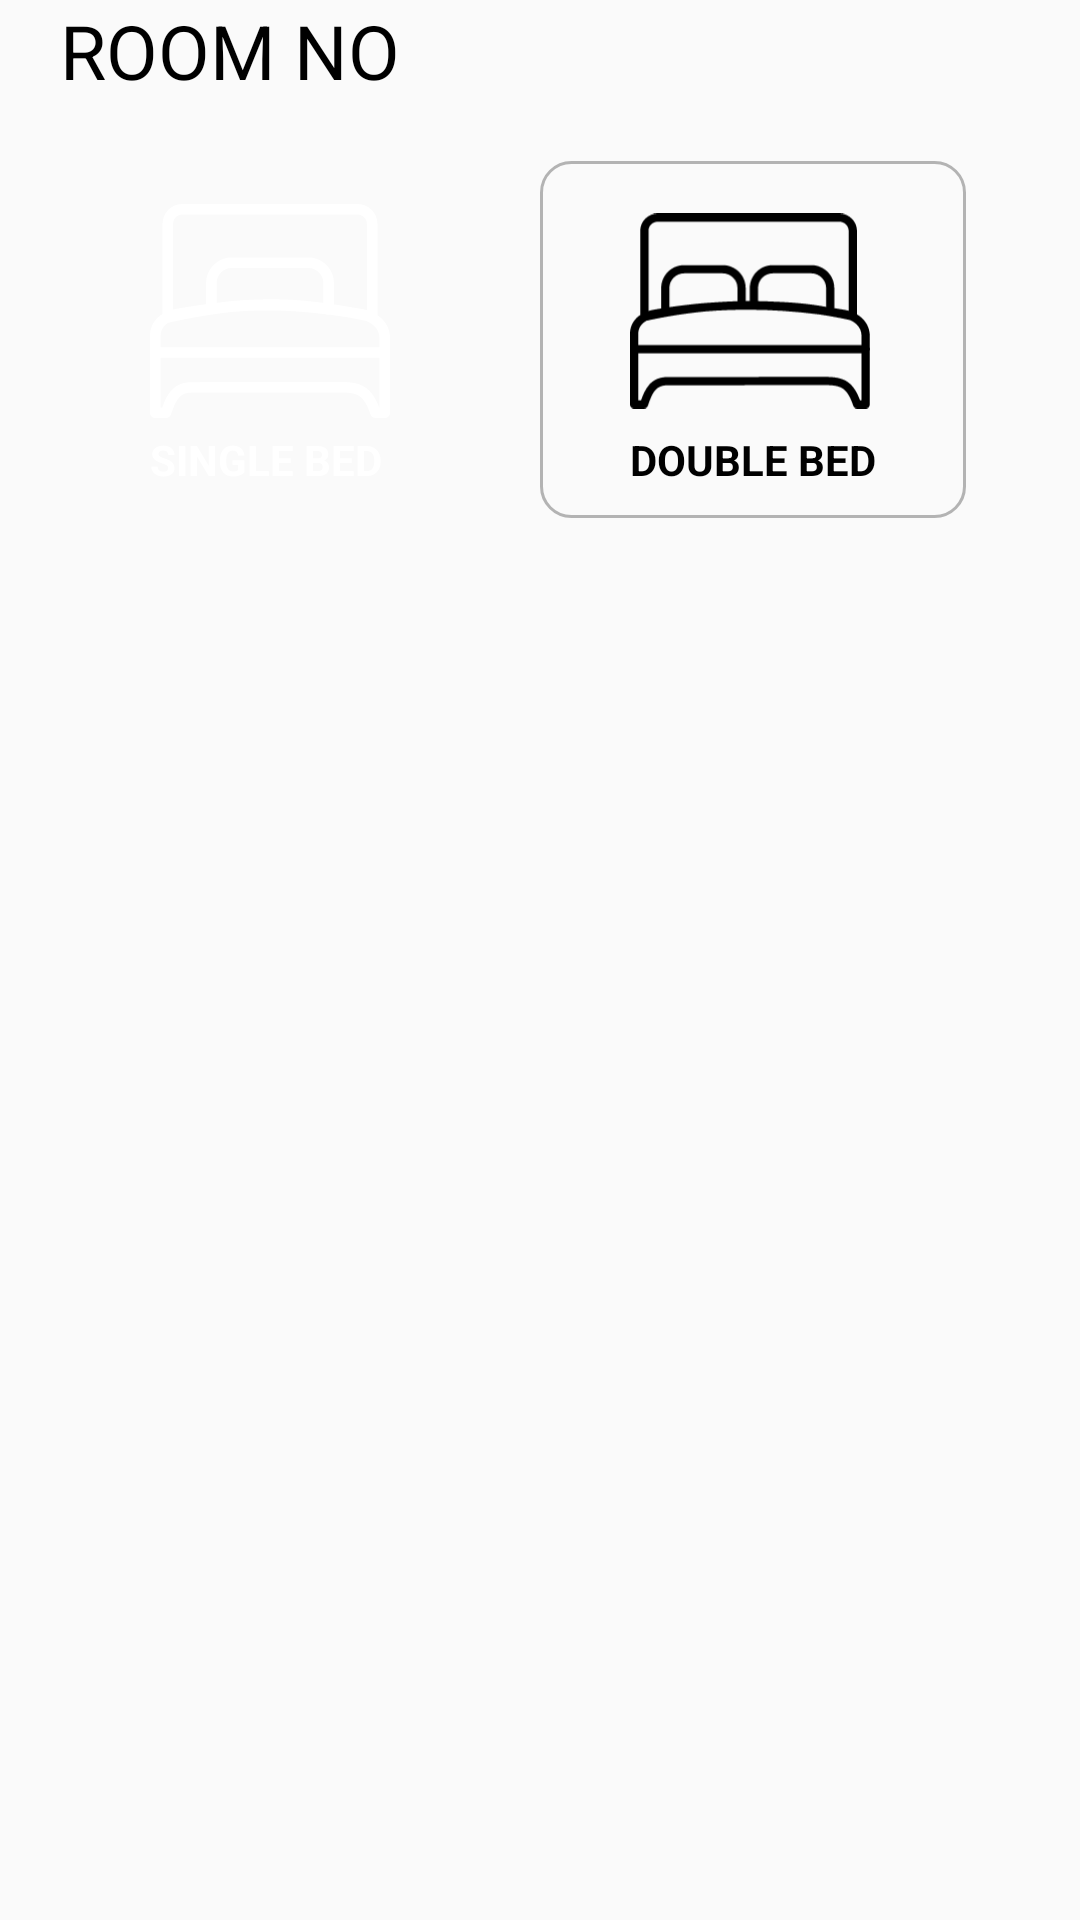

The Android layout XML behind this screen, and the referenced resources:
<!-- AndroidManifest.xml: application theme Theme.Design.Light.NoActionBar -->
<!-- res/layout/select_room_type_single_double.xml -->
<?xml version="1.0" encoding="utf-8"?>
<LinearLayout xmlns:android="http://schemas.android.com/apk/res/android"
    android:layout_width="match_parent"
    android:layout_height="match_parent"
    android:layout_marginBottom="20dp"
    android:orientation="vertical">

    <TextView
        android:id="@+id/tv_room_number"
        android:layout_width="wrap_content"
        android:layout_height="wrap_content"
        android:layout_marginLeft="20dp"
        android:layout_marginBottom="20dp"
        android:text="ROOM NO"
        android:textColor="@color/black"
        android:textSize="25dp" />

    <LinearLayout
        android:layout_width="wrap_content"
        android:layout_height="wrap_content"
        android:layout_centerHorizontal="true"
        android:layout_marginHorizontal="20dp">

        <LinearLayout
            android:id="@+id/linearLayout_single_bed"
            android:layout_width="wrap_content"
            android:layout_height="wrap_content"
            android:background="@drawable/date_picker_selected"
            android:orientation="vertical"
            android:padding="10dp">

            <ImageView
                android:id="@+id/iv_single_bed"
                android:layout_width="80dp"
                android:layout_height="80dp"
                android:layout_marginHorizontal="20dp"
                android:src="@drawable/single_bed_icon_white" />

            <TextView
                android:id="@+id/tv_single_bed"
                android:layout_width="wrap_content"
                android:layout_height="wrap_content"
                android:layout_marginHorizontal="20dp"
                android:text="SINGLE BED"
                android:textColor="@color/white"
                android:textStyle="bold" />

        </LinearLayout>

        <LinearLayout
            android:id="@+id/linearLayout_double_bed"
            android:layout_width="wrap_content"
            android:layout_height="wrap_content"
            android:layout_marginLeft="20dp"
            android:background="@drawable/linearlayout_date_select_room_type"
            android:orientation="vertical"
            android:padding="10dp">

            <ImageView
                android:id="@+id/iv_double_bed"
                android:layout_width="80dp"
                android:layout_height="80dp"
                android:layout_marginHorizontal="20dp"
                android:src="@drawable/double_bed_icon" />

            <TextView
                android:id="@+id/tv_double_bed"
                android:layout_width="wrap_content"
                android:layout_height="wrap_content"
                android:layout_marginHorizontal="20dp"
                android:text="DOUBLE BED"
                android:textColor="@color/black"
                android:textStyle="bold" />

        </LinearLayout>
    </LinearLayout>

</LinearLayout>
<!-- resources referenced by this layout -->
<resources>
  <!-- drawable date_picker_selected (drawable) -->
  <?xml version="1.0" encoding="utf-8"?>
  <shape xmlns:android="http://schemas.android.com/apk/res/android">
      <solid android:color="@color/custom_blue" />
      <corners android:radius="10dp" />
  </shape>
  <!-- drawable double_bed_icon: vector/xml drawable (drawable, 4838 chars, omitted) -->
  <!-- drawable linearlayout_date_select_room_type (drawable) -->
  <?xml version="1.0" encoding="utf-8"?>
  <shape xmlns:android="http://schemas.android.com/apk/res/android">
  
      <stroke
          android:width="1dp"
          android:color="#b3b3b3" />
      <corners android:radius="10dp" />
  </shape>
  <!-- drawable single_bed_icon_white: vector/xml drawable (drawable, 2474 chars, omitted) -->
  <!-- not gathered from this repository: default colours our renderer supplied (Android Studio template values) -->
  <color name="black">#FF000000</color>
  <color name="white">#FFFFFFFF</color>
</resources>
